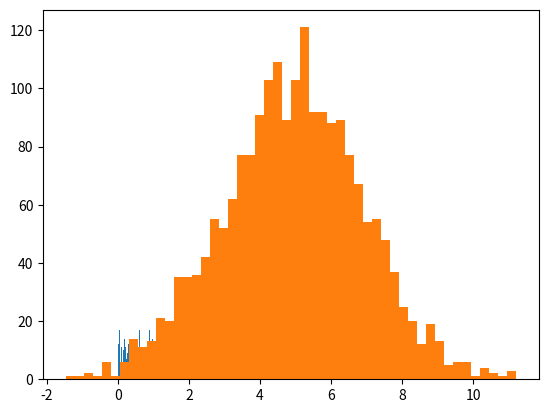

Python code for this plot:

import numpy as np
from numpy import pi
import matplotlib.pyplot as plt

# Lista original
numeros = [1, 8, -5, 7, 1, 45, -12, 4, 9, 11, 77, 102, -200, 40, 44]
print("Lista original")
print(numeros)

# Matriz original
matrizNumeros = [[1, 8, -5], [7, 1, 45], [-12, 4, 9], [11, 77, 102], [-200, 40, 44]]
print("Matriz original")
print(matrizNumeros)

# Transformo una lista de una dimension en un array
arrayNumeros = np.array(numeros)
print("Transformo una lista en un array")
print(arrayNumeros)


# Transformo una lista de 2 dimensiones en un array tipo matriz
arrayMatrizNumeros = np.array(matrizNumeros)
print("Transformo una lista de 2 dimensiones en un array tipo matriz")
print(arrayMatrizNumeros)

# Quiero saber las dimensiones de los arrays
print(f"Dimension del primer array: {arrayNumeros.ndim}")
print(f"Dimension del segundo array: {arrayMatrizNumeros.ndim}")

# Quiero saber las estructuras de los arrays
print(f"Estructura del array unidimensional: {arrayNumeros.shape}")
print(f"Estructura del array multidimensional: {arrayMatrizNumeros.shape}")

# Quiero saber los tipos de datos de los arrays
print(f"Tipo de dato de elemento del array unidimensional: {arrayNumeros.dtype}")
print(f"Tipo de dato de elemento del array multidimensional: {arrayMatrizNumeros.dtype}")

# Quiero saber la cantidad de datos de los arrays
print(f"Cantidad de datos del array unidimensional: {arrayNumeros.size}")
print(f"Cantidad de datos del array multidimensional: {arrayMatrizNumeros.size}")

# Quiero crear una matriz inicializada con ceros de 5 x 4
matrizCincoPorCuatro = np.zeros((5,4),dtype=int)
print(f"Matriz creada con ceros de 5 x 4: {matrizCincoPorCuatro}")

# Quiero crear una matriz con una secuencia del 0 al 16
matrizConSecuencia = np.arange(16).reshape(4,4)
print(f"Matriz con secuencia de numeros hasta el 16: {matrizConSecuencia}")

# Quiero crear un array con una secuencia del 5 al 50, de 5 en 5
arrayConSecuencia = np.arange(5, 51, 5)
print(f"Array con secuencia del 5 al 50, de 5 en 5: {arrayConSecuencia}")

# Quiero crear un array con 20 numeros consecutivos distribuidos entre el 1 y el 100
arrayConNumerosConsecutivos = np.linspace(1, 100, 20,dtype=int)
print(f"Array con 20 numeros consecutivos distribuidos entre el 1 y el 100: {arrayConNumerosConsecutivos}")

# Quiero graficar como se distribuye el seno, coseno y tangente de un circulo y ver el grafico para 20 valores consecutivos entre 0 y 2π
circunferencia = np.linspace(0, 2*pi, 20)
seno = np.sin(circunferencia)
coseno = np.cos(circunferencia)
tangente = np.tan(circunferencia)
#plt.plot(seno)
#plt.plot(coseno)
#plt.plot(tangente)
#plt.show()

""" Operaciones con arrays """

# Quiero concatenar arreglos
numerosPares = [ 0, 8, 10, 4, 6, 54, 12]
numerosImpares = [1, 9, 5, 7, 11, 3, 17, 99, 103]
numerosCompleto = np.concatenate((numerosPares, numerosImpares))
print(f"Array de numeros concatenados: {numerosCompleto}")

# Quiero ordenar uno de los arrays anteriores de forma descendente
numerosCompleto.sort()
print(f"Array completo ordenado en forma descendente: {numerosCompleto[::-1]}")

# Quiero generar 500 numeros aleatorios entre 0 y 1, con una semilla de 2 bits para la reproducibilidad
numerosEnRango = np.random.default_rng(2)
numerosAletorios = numerosEnRango.random(500)
print(f"Numeros random entre 0 y 1: {numerosAletorios}")
plt.hist(numerosAletorios, bins = 50)
#plt.show()

# Quiero que me haga un calculo de una normal con los numeros aleatorios con una media de 5 y una desviacion estandar de 2 para 2000 numeros
numerosAletoriosNormal = numerosEnRango.normal(5, 2, 2000)
print(f"Distribucion normal: {numerosAletoriosNormal}")
plt.hist(numerosAletoriosNormal, bins = 50)
#plt.show()

""" Operaciones con funciones agregadas """

# Cargo 200 numeros enteros del 0 al 50
numerosAleatoriosEnteros = numerosEnRango.integers(50, size=200)
print(f"Numeros del 0 al 50 {numerosAleatoriosEnteros}")

# Obtengo el minimo del array numerosAleatoriosEnteros
print(f"Minimo en array: {numerosAleatoriosEnteros.min()}")